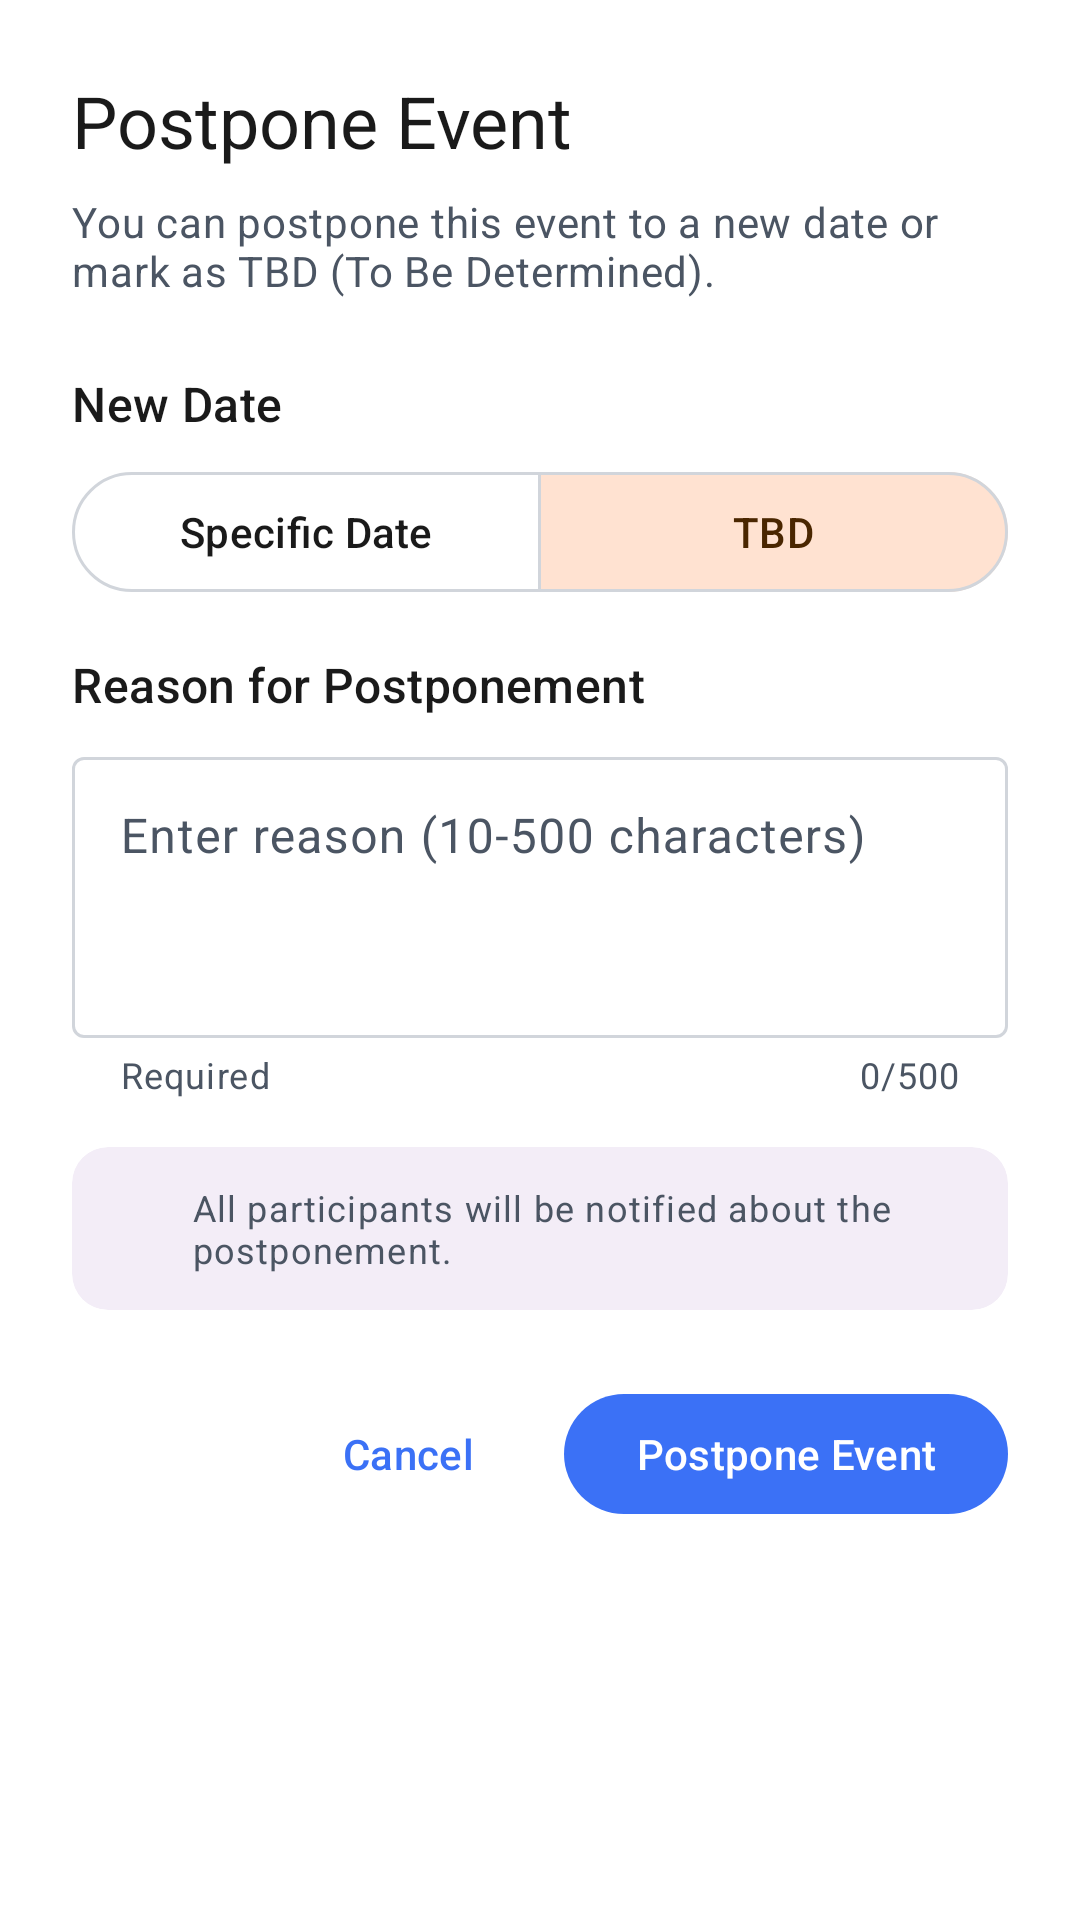

Layout XML and referenced resources for this Android screen:
<!-- AndroidManifest.xml: application theme Theme.MyApplication -->
<!-- res/layout/bottom_sheet_postpone_event.xml -->
<?xml version="1.0" encoding="utf-8"?>
<LinearLayout xmlns:android="http://schemas.android.com/apk/res/android"
    xmlns:app="http://schemas.android.com/apk/res-auto"
    android:layout_width="match_parent"
    android:layout_height="wrap_content"
    android:orientation="vertical"
    android:padding="24dp">

    
    <TextView
        android:layout_width="wrap_content"
        android:layout_height="wrap_content"
        android:text="Postpone Event"
        android:textAppearance="@style/TextAppearance.Material3.HeadlineSmall"
        android:textColor="?attr/colorOnSurface"
        android:layout_marginBottom="8dp" />

    <TextView
        android:layout_width="wrap_content"
        android:layout_height="wrap_content"
        android:text="You can postpone this event to a new date or mark as TBD (To Be Determined)."
        android:textAppearance="@style/TextAppearance.Material3.BodyMedium"
        android:textColor="?attr/colorOnSurfaceVariant"
        android:layout_marginBottom="24dp" />

    
    <TextView
        android:layout_width="wrap_content"
        android:layout_height="wrap_content"
        android:text="New Date"
        android:textAppearance="@style/TextAppearance.Material3.TitleMedium"
        android:textColor="?attr/colorOnSurface"
        android:layout_marginBottom="8dp" />

    <com.google.android.material.button.MaterialButtonToggleGroup
        android:id="@+id/dateTypeToggle"
        android:layout_width="match_parent"
        android:layout_height="wrap_content"
        android:layout_marginBottom="16dp"
        app:singleSelection="true"
        app:checkedButton="@id/btnTBD">

        <com.google.android.material.button.MaterialButton
            android:id="@+id/btnSpecificDate"
            android:layout_width="0dp"
            android:layout_height="wrap_content"
            android:layout_weight="1"
            android:text="Specific Date"
            style="@style/Widget.Material3.Button.OutlinedButton" />

        <com.google.android.material.button.MaterialButton
            android:id="@+id/btnTBD"
            android:layout_width="0dp"
            android:layout_height="wrap_content"
            android:layout_weight="1"
            android:text="TBD"
            style="@style/Widget.Material3.Button.OutlinedButton" />

    </com.google.android.material.button.MaterialButtonToggleGroup>

    
    <LinearLayout
        android:id="@+id/datePickerContainer"
        android:layout_width="match_parent"
        android:layout_height="wrap_content"
        android:orientation="vertical"
        android:visibility="gone">

        <com.google.android.material.textfield.TextInputLayout
            android:id="@+id/startDateLayout"
            android:layout_width="match_parent"
            android:layout_height="wrap_content"
            android:layout_marginBottom="12dp"
            android:hint="New Start Date &amp; Time"
            app:endIconMode="custom"
            app:endIconDrawable="@drawable/ic_calendar"
            style="@style/Widget.Material3.TextInputLayout.OutlinedBox">

            <com.google.android.material.textfield.TextInputEditText
                android:id="@+id/etStartDate"
                android:layout_width="match_parent"
                android:layout_height="wrap_content"
                android:focusable="false"
                android:clickable="true"
                android:inputType="none" />

        </com.google.android.material.textfield.TextInputLayout>

        <com.google.android.material.textfield.TextInputLayout
            android:id="@+id/endDateLayout"
            android:layout_width="match_parent"
            android:layout_height="wrap_content"
            android:layout_marginBottom="16dp"
            android:hint="New End Date &amp; Time (Optional)"
            app:endIconMode="custom"
            app:endIconDrawable="@drawable/ic_calendar"
            style="@style/Widget.Material3.TextInputLayout.OutlinedBox">

            <com.google.android.material.textfield.TextInputEditText
                android:id="@+id/etEndDate"
                android:layout_width="match_parent"
                android:layout_height="wrap_content"
                android:focusable="false"
                android:clickable="true"
                android:inputType="none" />

        </com.google.android.material.textfield.TextInputLayout>

    </LinearLayout>

    
    <TextView
        android:layout_width="wrap_content"
        android:layout_height="wrap_content"
        android:text="Reason for Postponement"
        android:textAppearance="@style/TextAppearance.Material3.TitleMedium"
        android:textColor="?attr/colorOnSurface"
        android:layout_marginBottom="8dp" />

    <com.google.android.material.textfield.TextInputLayout
        android:id="@+id/reasonLayout"
        android:layout_width="match_parent"
        android:layout_height="wrap_content"
        android:layout_marginBottom="8dp"
        android:hint="Enter reason (10-500 characters)"
        app:counterEnabled="true"
        app:counterMaxLength="500"
        app:helperText="Required"
        app:helperTextEnabled="true"
        style="@style/Widget.Material3.TextInputLayout.OutlinedBox">

        <com.google.android.material.textfield.TextInputEditText
            android:id="@+id/etReason"
            android:layout_width="match_parent"
            android:layout_height="wrap_content"
            android:minLines="3"
            android:maxLines="5"
            android:gravity="top|start"
            android:inputType="textMultiLine|textCapSentences" />

    </com.google.android.material.textfield.TextInputLayout>

    
    <com.google.android.material.card.MaterialCardView
        android:layout_width="match_parent"
        android:layout_height="wrap_content"
        android:layout_marginTop="8dp"
        android:layout_marginBottom="24dp"
        app:cardBackgroundColor="?attr/colorSurfaceContainer"
        app:cardElevation="0dp"
        app:strokeWidth="0dp">

        <LinearLayout
            android:layout_width="match_parent"
            android:layout_height="wrap_content"
            android:orientation="horizontal"
            android:padding="12dp">

            <ImageView
                android:layout_width="20dp"
                android:layout_height="20dp"
                android:src="@drawable/ic_info"
                android:layout_marginEnd="8dp"
                app:tint="?attr/colorPrimary" />

            <TextView
                android:id="@+id/tvPostponementInfo"
                android:layout_width="0dp"
                android:layout_height="wrap_content"
                android:layout_weight="1"
                android:text="All participants will be notified about the postponement."
                android:textAppearance="@style/TextAppearance.Material3.BodySmall"
                android:textColor="?attr/colorOnSurfaceVariant" />

        </LinearLayout>

    </com.google.android.material.card.MaterialCardView>

    
    <LinearLayout
        android:layout_width="match_parent"
        android:layout_height="wrap_content"
        android:orientation="horizontal"
        android:gravity="end">

        <com.google.android.material.button.MaterialButton
            android:id="@+id/btnCancel"
            android:layout_width="wrap_content"
            android:layout_height="wrap_content"
            android:text="Cancel"
            android:layout_marginEnd="8dp"
            style="@style/Widget.Material3.Button.TextButton" />

        <com.google.android.material.button.MaterialButton
            android:id="@+id/btnPostpone"
            android:layout_width="wrap_content"
            android:layout_height="wrap_content"
            android:text="Postpone Event"
            style="@style/Widget.Material3.Button" />

    </LinearLayout>

</LinearLayout>
<!-- resources referenced by this layout -->
<resources>
  <!-- drawable ic_calendar (drawable) -->
  <vector xmlns:android="http://schemas.android.com/apk/res/android"
      android:width="24dp"
      android:height="24dp"
      android:viewportWidth="24"
      android:viewportHeight="24">
      <path
          android:fillColor="@android:color/black"
          android:pathData="M19,4h-1V2h-2v2H8V2H6v2H5C3.89,4 3.01,4.9 3.01,6L3,20c0,1.1 0.89,2 2,2h14c1.1,0 2,-0.9 2,-2V6C21,4.9 20.1,4 19,4zM19,20H5V10h14V20zM19,8H5V6h14V8zM7,12h5v5H7V12z"/>
  </vector>
  <style name="Theme.MyApplication" parent="Theme.Base" />
  <style name="Theme.Base" parent="Theme.Material3.DayNight.NoActionBar">
  
          
          <item name="colorPrimary">@color/md_primary</item>
          <item name="colorOnPrimary">@color/md_on_primary</item>
          <item name="colorPrimaryContainer">@color/md_primary_container</item>
          <item name="colorOnPrimaryContainer">@color/md_on_primary_container</item>
  
          
          <item name="colorSecondary">@color/md_secondary</item>
          <item name="colorOnSecondary">@color/md_on_secondary</item>
          <item name="colorSecondaryContainer">@color/md_secondary_container</item>
          <item name="colorOnSecondaryContainer">@color/md_on_secondary_container</item>
  
          
          <item name="colorTertiary">@color/md_tertiary</item>
          <item name="colorOnTertiary">@color/md_on_tertiary</item>
          <item name="colorTertiaryContainer">@color/md_tertiary_container</item>
          <item name="colorOnTertiaryContainer">@color/md_on_tertiary_container</item>
  
          
          <item name="android:windowBackground">@color/md_background</item>
          <item name="colorOnBackground">@color/md_on_background</item>
          <item name="colorSurface">@color/md_surface</item>
          <item name="colorOnSurface">@color/md_on_surface</item>
          <item name="colorSurfaceVariant">@color/md_surface_variant</item>
          <item name="colorOnSurfaceVariant">@color/md_on_surface_variant</item>
  
          
          <item name="colorError">@color/md_error</item>
          <item name="colorOnError">@color/md_on_error</item>
  
          
          <item name="colorOutline">@color/md_outline</item>
          <item name="colorOutlineVariant">@color/md_outline_variant</item>
  
          
          <item name="android:statusBarColor">@color/md_background</item>
          <item name="android:windowLightStatusBar">true</item>
          <item name="android:navigationBarColor">@color/md_background</item>
      </style>
  <color name="md_primary">#3B71F6</color>
  <color name="md_on_primary">#FFFFFF</color>
  <color name="md_primary_container">#D6E4FF</color>
  <color name="md_on_primary_container">#001D54</color>
  <color name="md_secondary">#FFA26B</color>
  <color name="md_on_secondary">#000000</color>
  <color name="md_secondary_container">#FFE2D1</color>
  <color name="md_on_secondary_container">#4A2600</color>
  <color name="md_tertiary">#5A8DEE</color>
  <color name="md_on_tertiary">#FFFFFF</color>
  <color name="md_tertiary_container">#DCE6FF</color>
  <color name="md_on_tertiary_container">#001A41</color>
  <color name="md_background">#FFFFFF</color>
  <color name="md_on_background">#1A1A1A</color>
  <color name="md_surface">#FFFFFF</color>
  <color name="md_on_surface">#1A1A1A</color>
  <color name="md_surface_variant">#F3F4F6</color>
  <color name="md_on_surface_variant">#4B5563</color>
  <color name="md_error">#FF4B4B</color>
  <color name="md_on_error">#FFFFFF</color>
  <color name="md_outline">#D1D5DB</color>
  <color name="md_outline_variant">#E5E7EB</color>
</resources>
